Dataset: Caribbean-and-Hawaii-Marine-Life-1 (GitHub, rjohnson279/Caribbean-and-Hawaiian-Marine-Reef-Life-Image-Classification). Classes: cuttlefish, eagle ray, green sea turtle, reef triggerfish, stingray.

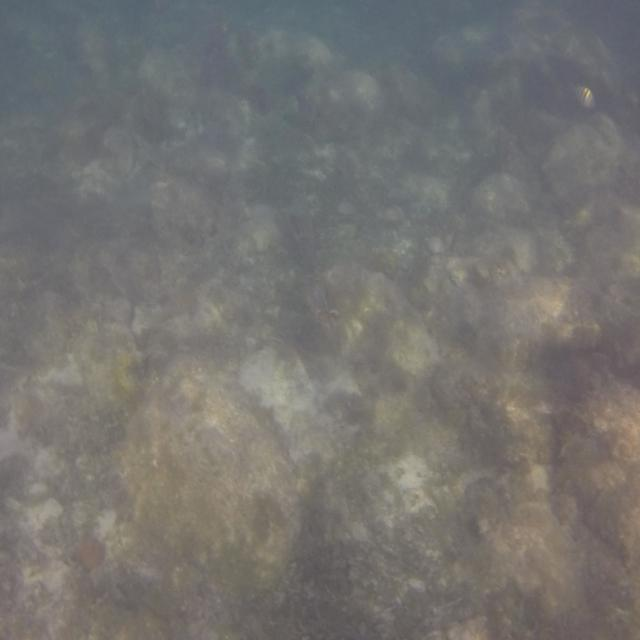
Label: cuttlefish

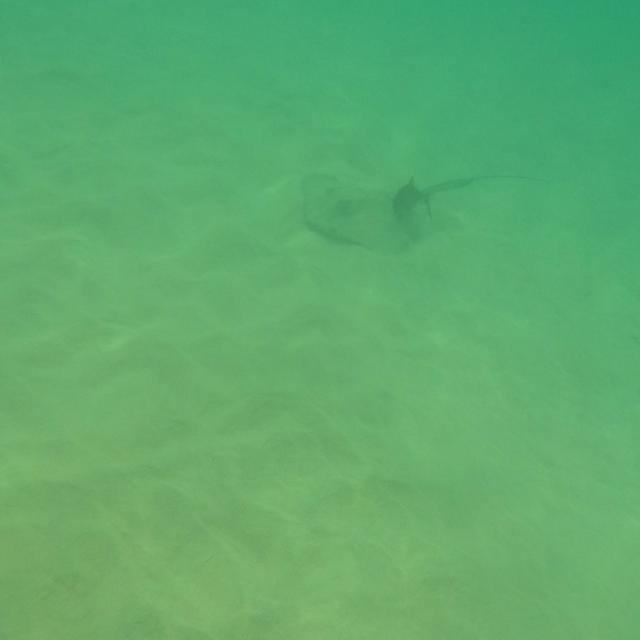
Label: stingray

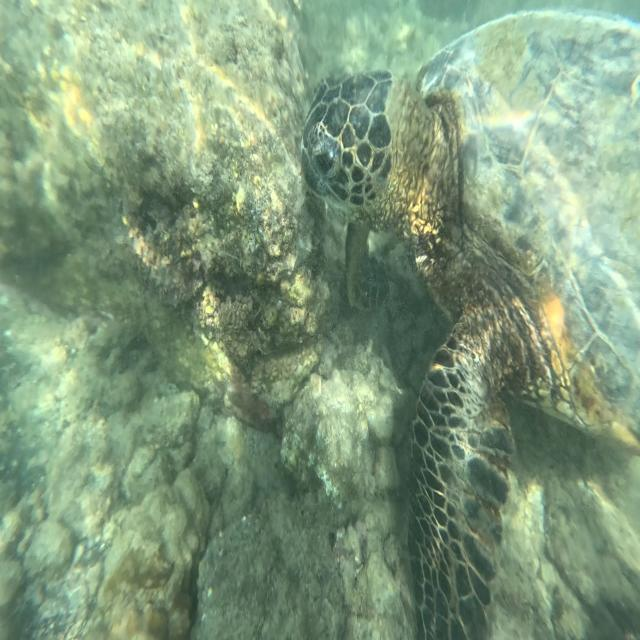
Label: green sea turtle

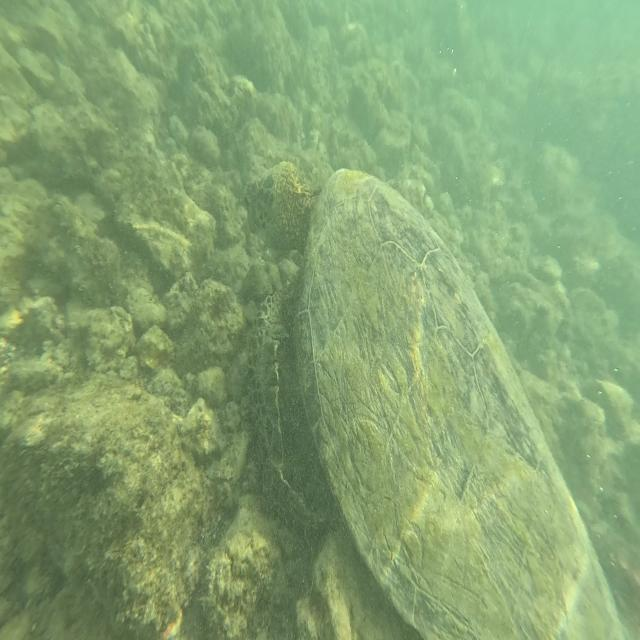
Label: green sea turtle

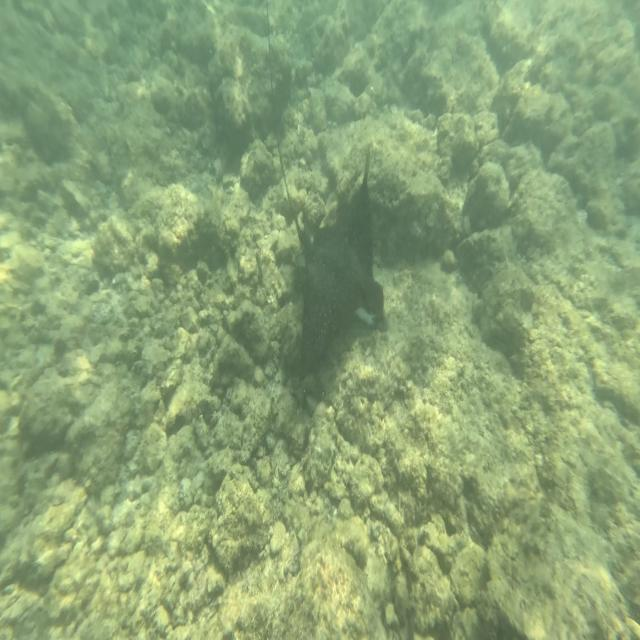
Label: eagle ray

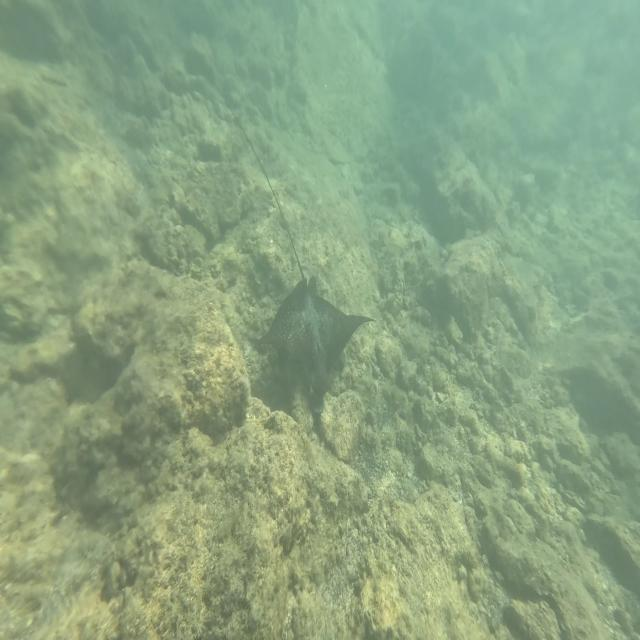
Label: eagle ray
